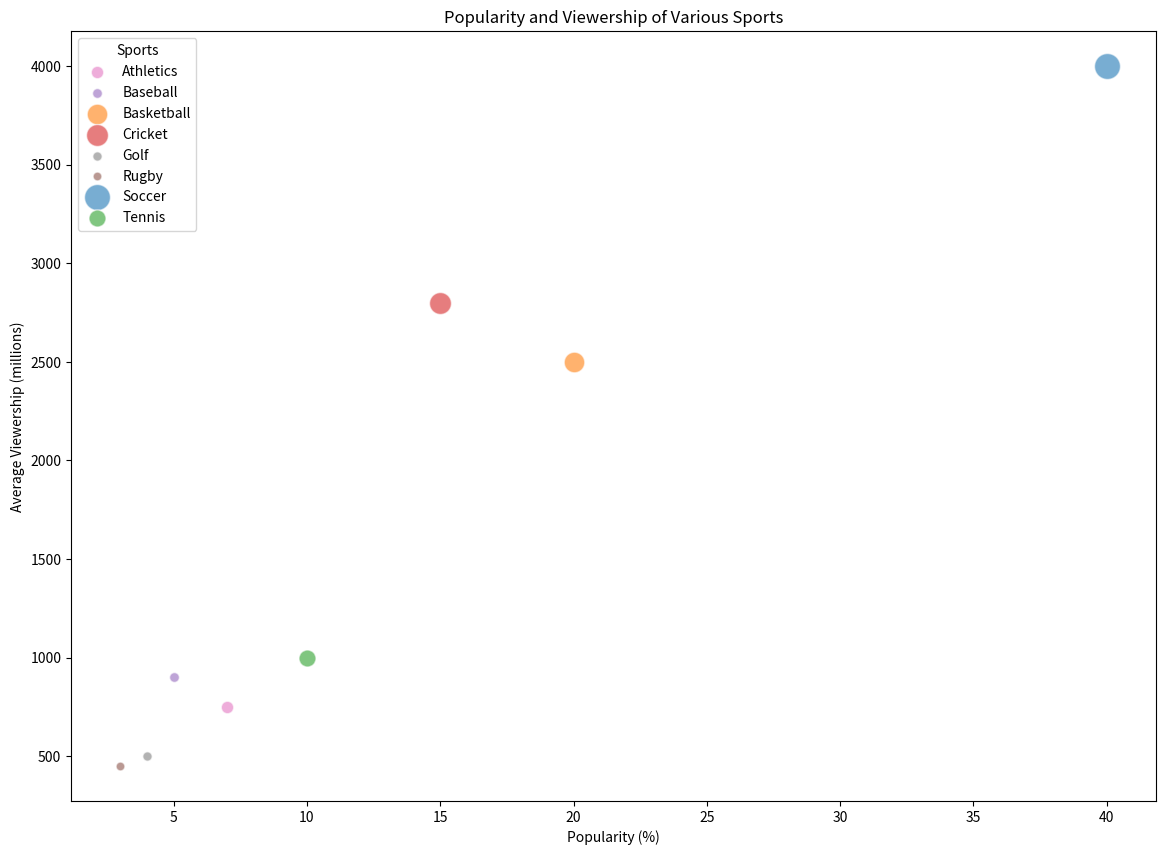

Python code for this plot:

import matplotlib.pyplot as plt

# Data for plotting
sports = ['Soccer', 'Basketball', 'Tennis', 'Cricket', 'Baseball', 'Rugby', 'Athletics', 'Golf']
popularity = [40.0, 20.0, 10.0, 15.0, 5.0, 3.0, 7.0, 4.0]
global_participants = [3500, 2200, 1500, 2500, 500, 400, 800, 450]
average_viewership = [4000, 2500, 1000, 2800, 900, 450, 750, 500]

# Create a figure with specified width and height
fig, ax = plt.subplots(figsize=(14, 10))

# Bubble sizes
sizes = [participants / 10 for participants in global_participants]

# Bubble colors with specific hex color codes
colors = ['#1f77b4', '#ff7f0e', '#2ca02c', '#d62728', '#9467bd', '#8c564b', '#e377c2', '#7f7f7f']

# Plot each data point
for (sport, pop, participants, viewership, size, color) in zip(sports, popularity, global_participants, average_viewership, sizes, colors):
    ax.scatter(pop, viewership, s=size, label=sport, alpha=0.6, edgecolors='w', color=color)

# Titles and labels
plt.title('Popularity and Viewership of Various Sports')
plt.xlabel('Popularity (%)')
plt.ylabel('Average Viewership (millions)')

# Legend
handles, labels = ax.get_legend_handles_labels()
hl = sorted(zip(handles, labels), key=lambda x: x[1])
handles2, labels2 = zip(*hl)
ax.legend(handles2, labels2, loc="upper left", title="Sports")

# Show plot
plt.show()
